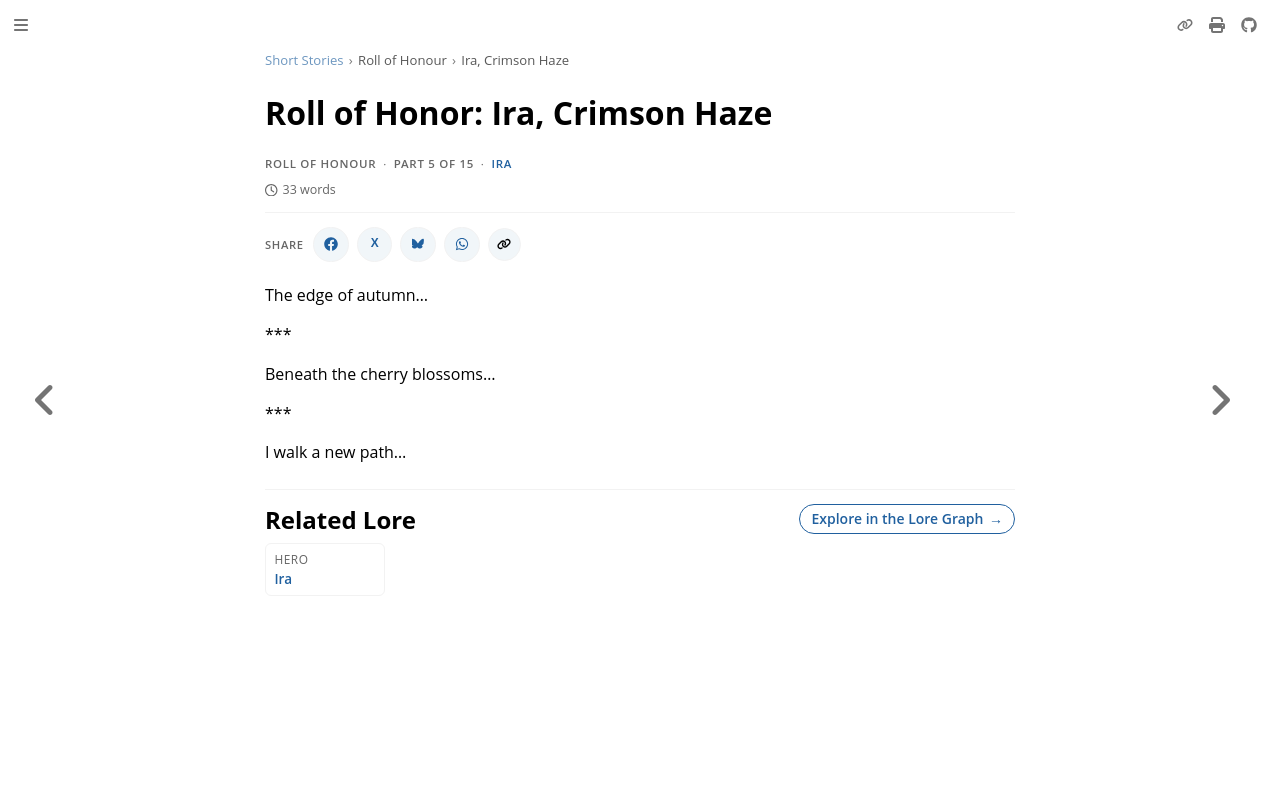

repository: nathaneastwood/fablore · page: short-stories/roll-of-honour/ira-crimson-haze.html · generator: mdbook

# Roll of Honor: Ira, Crimson Haze

The edge of autumn...

\***

Beneath the cherry blossoms...

\***

I walk a new path...
